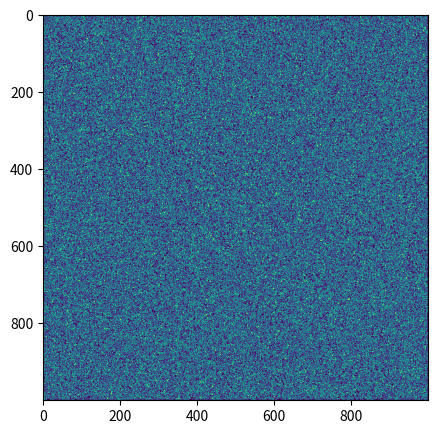
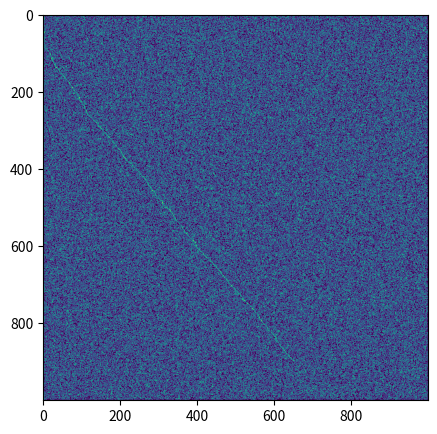

These charts were generated, in order, by the following Python code:
from matplotlib import pyplot
from enum import Enum
from random import randrange
import time

class Item(Enum):
    NONE = 0
    PLAYER = 1
    ENEMY = 2
    OBSTACLE = 3
    PATH = 4

class Node:
    def __init__(self, parent, position):
        self.parent = parent
        self.position = position
        self.g = 0
        self.h = 0
        self.f = 0

    def __eq__(self, other):
        return self.position == other.position

class Game:
    def __init__(self, board_x, board_y, enemy_count=0, player_count=0):
        self.board_size = (board_x, board_y)
        self.clear_grid()

    def _valid_moves(self):
        moves = [
            [0,1],   # up
            [1,1],   # right-up
            [1,0],   # right
            [1,-1],  # right-down
            [0,-1],  # down
            [-1,-1], # left-down
            [-1,0],  # left
            [-1,1],  #left-up
        ]
        return moves

    def clear_grid(self):
        self.grid = [[0 for i in range(self.board_size[0])] for j in range(self.board_size[1] )] # list of lists all with 0 meaning it doesn't have data
        self.grid_x = self.board_size[0]
        self.grid_y = self.board_size[1]

    def show_grid(self):
        pyplot.figure(figsize=(5,5))
        pyplot.imshow(self.grid)
        pyplot.show()

    def print_grid(self):
        print('='*20)
        print(self.grid)

    def place_on_grid(self, item_type, location): 
        if location:
            x,y = location
        else: # no location. put it somewhere random
            x,y = randrange(0,self.grid_x-1), randrange(0,self.grid_y-1) 
        if self.grid[x][y] == Item.NONE.value: # if there is nothing there already
            self.grid[x][y] = item_type.value
        return x,y

    def create_item(self, item_type, location=None):
        if item_type:
            location = self.place_on_grid( item_type=item_type, location=location )
            return location

    def non_walkable_tiles(self): #TODO: put this on the tile object instead of game
        return [Item.OBSTACLE.value]

    def path_calc(self, current_node):
        path = []
        current = current_node
        while current is not None:
            path.append(current.position)
            current = current.parent
        return path[::-1] # reverse it

    def get_neighbors(self, current_node):
        children = []
        for move in self._valid_moves():
            node_position = (current_node.position[0] + move[0],
                            current_node.position[1] + move[1])
            # check node is still on board
            if (node_position[0] > self.grid_x-1 or
                node_position[0] < 0 or
                node_position[1] > self.grid_y-1 or
                node_position[1] < 0 ):
                continue

            # check if we can walk on it 
            tile_numeric = self.grid[node_position[0]][node_position[1]]
            if tile_numeric in self.non_walkable_tiles():
                continue


            new_node = Node(current_node, node_position)
            children.append(new_node)
        return children

    def search(self, start, end, cost=1):
        print('starting search..')
        start_time = time.time()
        start_node = Node(None, start)
        end_node = Node(None, end)

        to_visit_list = [start_node] # begin with start node
        visited_list = []

        iterations = 0
        while len(to_visit_list) > 0:
            iterations += 1 

            current_node = to_visit_list[0]
            for next_node in to_visit_list:
                if next_node.f < current_node.f:
                    current_node = next_node

            if iterations > self.grid_x**10:
                print('too long to compute')
                return

            if current_node.position == end_node.position:
                end_time = time.time()
                print( 'found path in time: {}'.format(end_time-start_time) )
                path = self.path_calc( current_node )
                [self.place_on_grid(Item.PATH, location) for location in path if location not in [start_node.position, end_node.position]] # color the grid
                return path

            #get neighbors
            neighbors = self.get_neighbors(current_node)
            for neighbor in neighbors:
                if neighbor in visited_list: # if we've already checked it
                    continue
                neighbor.g = current_node.g + cost
                neighbor.h = ( (neighbor.position[0] - end_node.position[0])**2 + (neighbor.position[1] - end_node.position[1])**2 )**0.5
                neighbor.f = neighbor.g + neighbor.h
                if len([visit_node for visit_node in to_visit_list if neighbor == visit_node and neighbor.g > visit_node.g]) > 0:
                    continue
                to_visit_list.append(neighbor)

            to_visit_list.remove(current_node)
            visited_list.append(current_node)


game = Game(board_x=1000,board_y=1000)
player = game.create_item(Item.PLAYER, location=(900,654))
enemy = game.create_item(Item.ENEMY, location=(1,1))

percent_map = 0.40
number_of_objstacles = percent_map * game.grid_x * game.grid_y
random_objstacles = [game.create_item(Item.OBSTACLE) for _ in range(round(number_of_objstacles))]
game.show_grid()

game.search(player, enemy)
game.show_grid()
